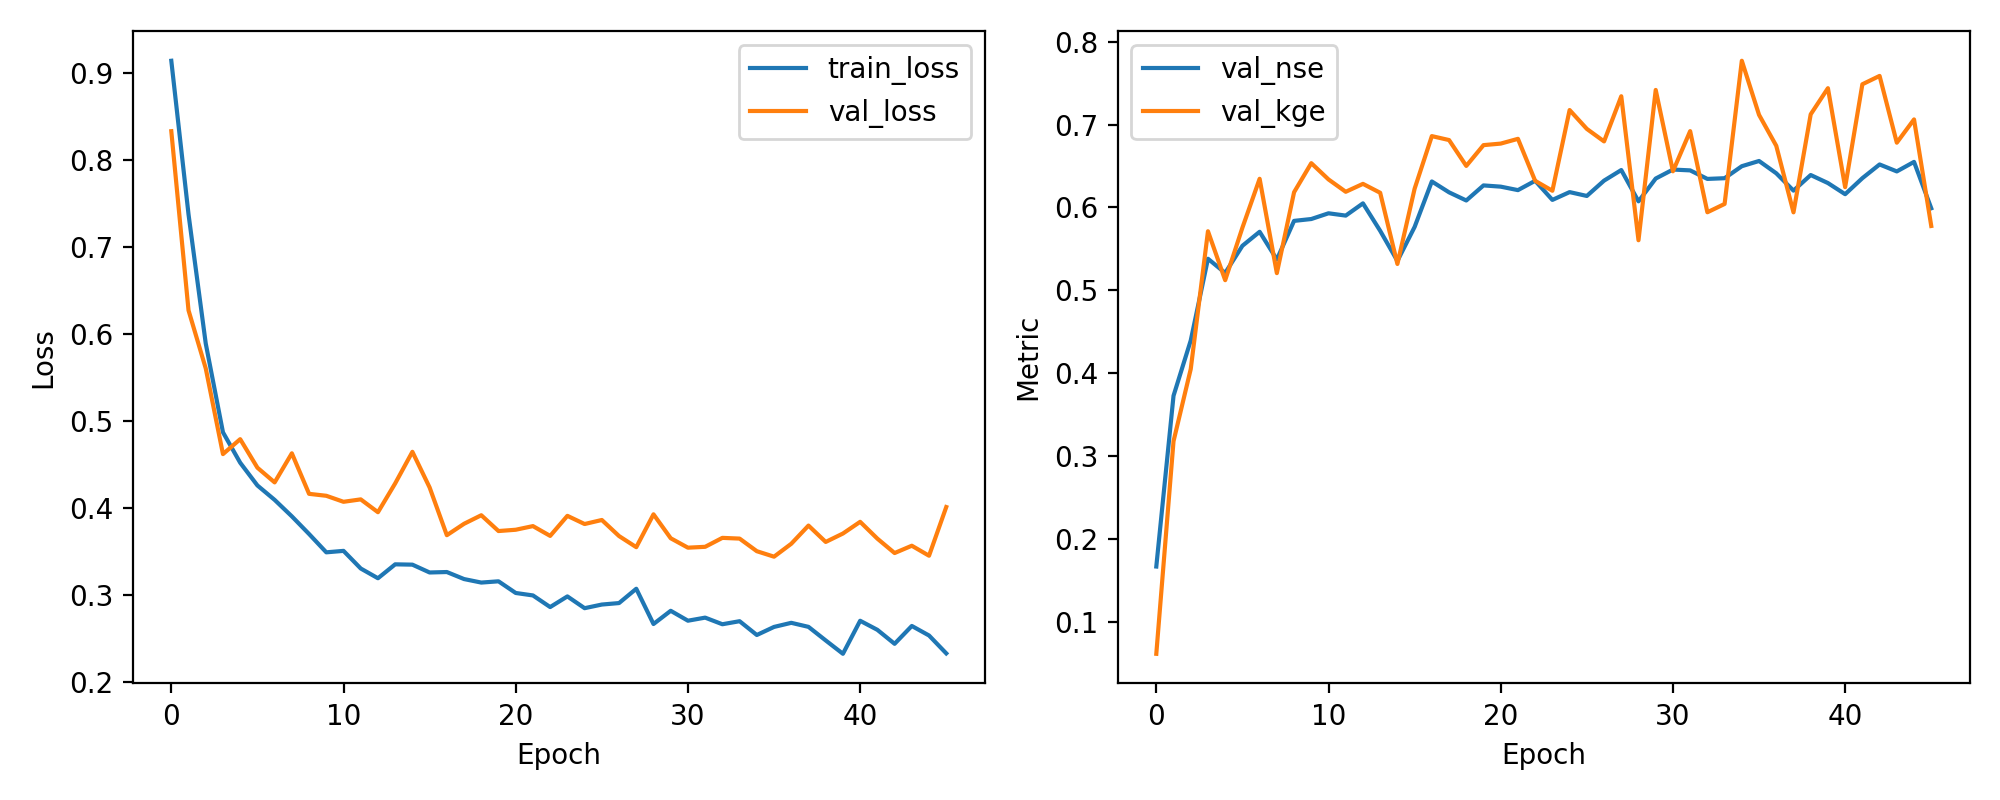

Data behind this chart, as committed beside it:
epoch, train_loss, val_loss, val_nse, val_kge
1, 0.9137, 0.8328, 0.1672, 0.06203
2, 0.7372, 0.627, 0.373, 0.3182
3, 0.5888, 0.5602, 0.4398, 0.4053
4, 0.4868, 0.4618, 0.5382, 0.5714
5, 0.4519, 0.4789, 0.5211, 0.5124
6, 0.4258, 0.4462, 0.5538, 0.5757
7, 0.4092, 0.4293, 0.5707, 0.6346
8, 0.3903, 0.4627, 0.5373, 0.5209
9, 0.37, 0.4161, 0.5839, 0.6184
10, 0.3489, 0.4139, 0.5861, 0.6534
11, 0.3506, 0.407, 0.593, 0.6338
12, 0.3303, 0.4098, 0.5902, 0.6189
13, 0.3191, 0.395, 0.605, 0.6285
14, 0.3351, 0.4281, 0.5719, 0.6177
15, 0.3348, 0.4644, 0.5356, 0.5319
16, 0.3258, 0.4234, 0.5766, 0.6227
17, 0.3263, 0.3686, 0.6314, 0.686
18, 0.3182, 0.3817, 0.6183, 0.6813
19, 0.3142, 0.3916, 0.6084, 0.6501
20, 0.3156, 0.3734, 0.6266, 0.6752
21, 0.3022, 0.3749, 0.6251, 0.677
22, 0.2994, 0.3791, 0.6209, 0.6828
23, 0.286, 0.3678, 0.6322, 0.6321
24, 0.2983, 0.3909, 0.6091, 0.6202
25, 0.2847, 0.3814, 0.6186, 0.7175
26, 0.2889, 0.3861, 0.6139, 0.6947
27, 0.2906, 0.3676, 0.6324, 0.6797
28, 0.3071, 0.3548, 0.6452, 0.7341
29, 0.2665, 0.3926, 0.6074, 0.5605
30, 0.2818, 0.3651, 0.6349, 0.7417
31, 0.2704, 0.3543, 0.6457, 0.6436
32, 0.2739, 0.3553, 0.6447, 0.6921
33, 0.2663, 0.3655, 0.6345, 0.5943
34, 0.2698, 0.3647, 0.6353, 0.6043
35, 0.2539, 0.3502, 0.6498, 0.7769
36, 0.2632, 0.3439, 0.6561, 0.7117
37, 0.2679, 0.3588, 0.6412, 0.6744
38, 0.2633, 0.3797, 0.6203, 0.5942
39, 0.2477, 0.3609, 0.6391, 0.7123
40, 0.2323, 0.3705, 0.6295, 0.7438
41, 0.2703, 0.384, 0.616, 0.6245
42, 0.2599, 0.3647, 0.6353, 0.7485
43, 0.2438, 0.3481, 0.6519, 0.7586
44, 0.2643, 0.3565, 0.6435, 0.6781
45, 0.2534, 0.345, 0.655, 0.7062
46, 0.2328, 0.401, 0.599, 0.5777
